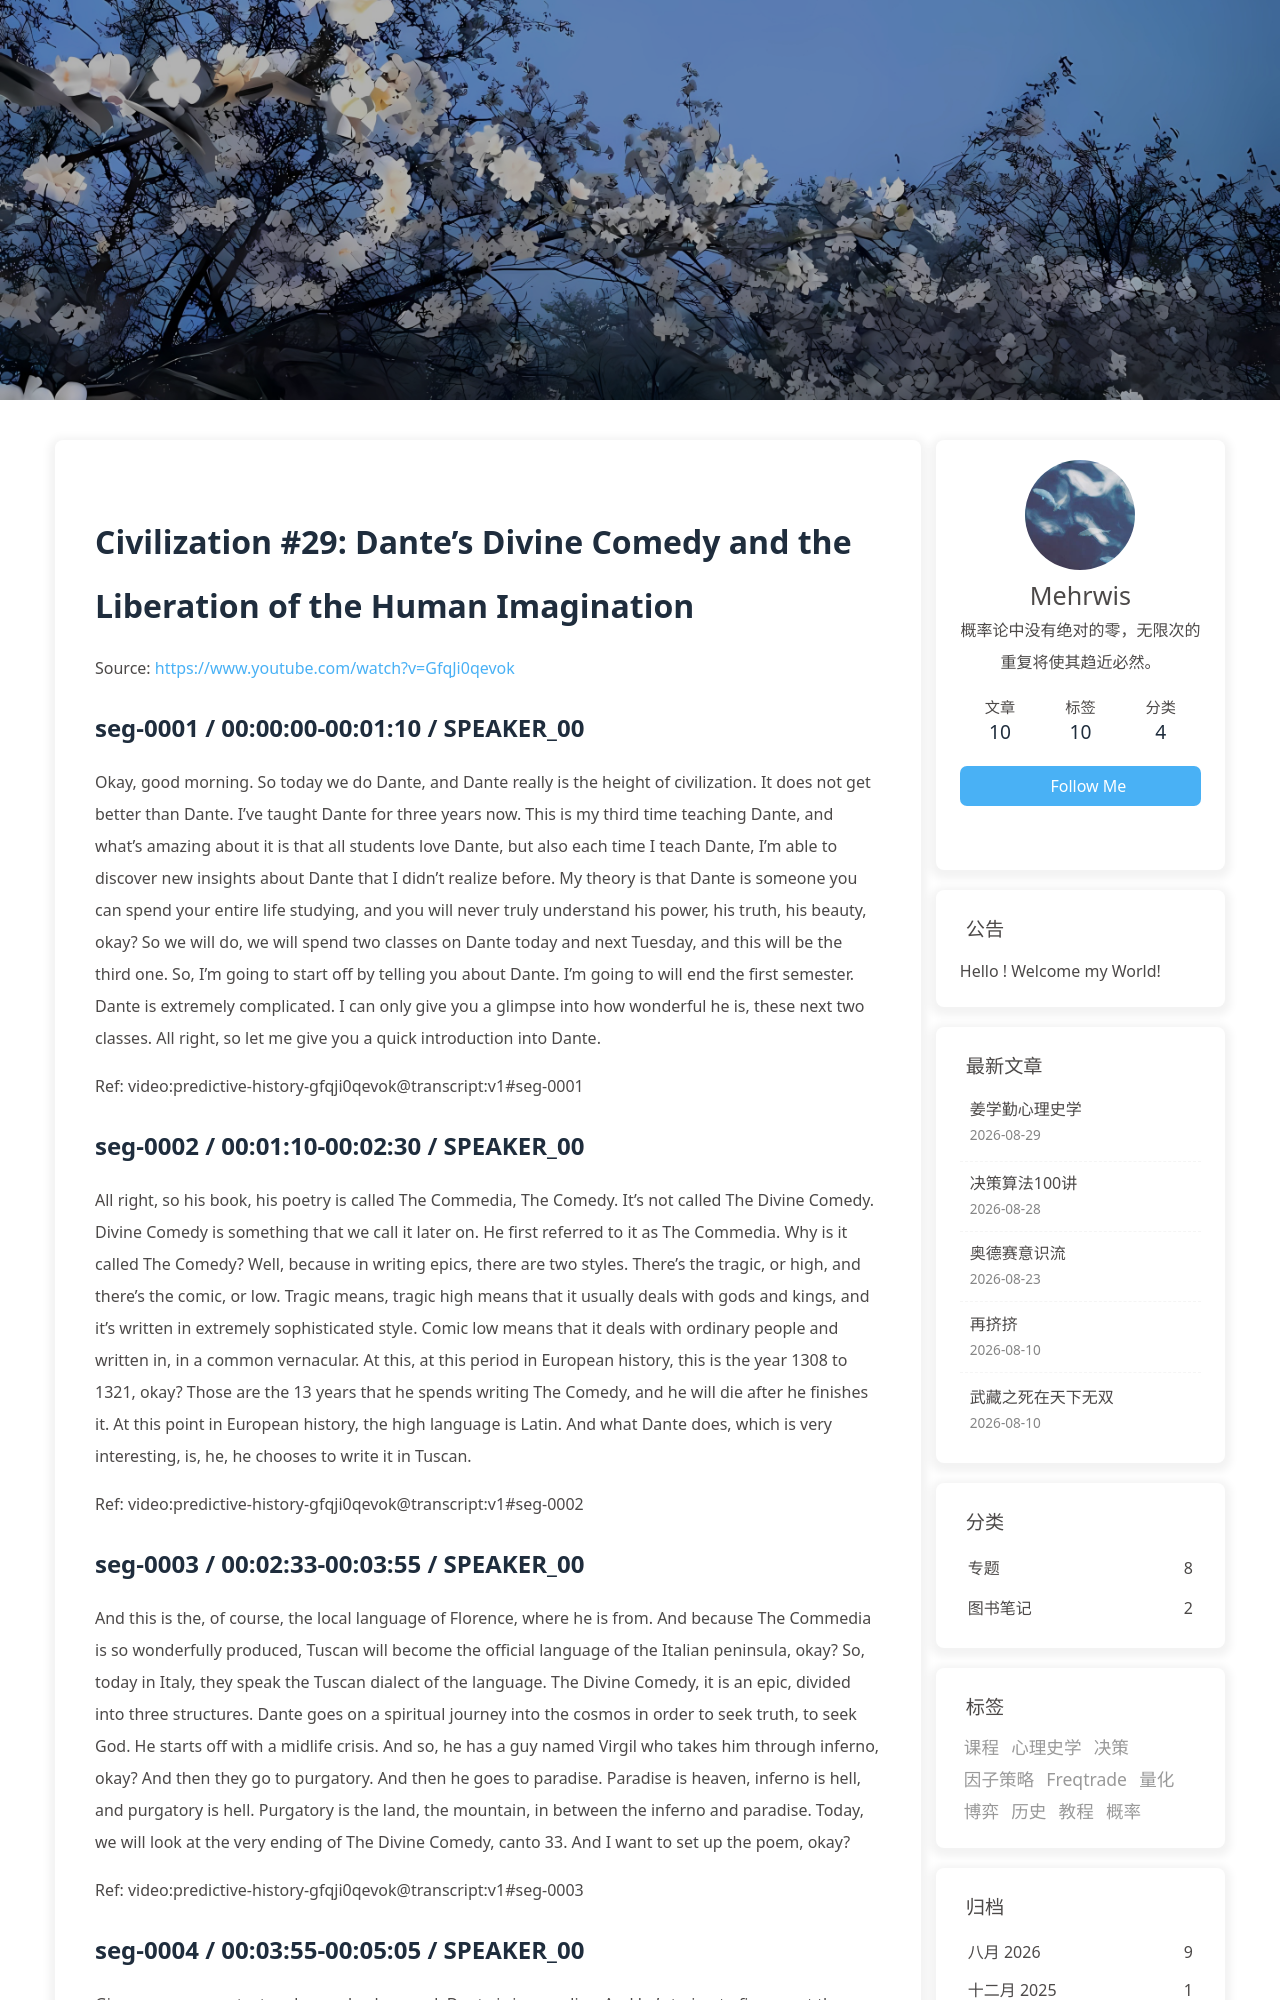

repository: morewhyhan/morewhyhan.github.io · page: book/psychohistory/2-Civilization/029-29-dante-s-divine-comedy-and-the-liberation-of-the-human-imagination.html · generator: jekyll

# Civilization #29:  Dante's Divine Comedy and the Liberation of the Human Imagination

Source: https://www.youtube.com/watch?v=GfqJi0qevok

## seg-0001 / 00:00:00-00:01:10 / SPEAKER_00

Okay, good morning. So today we do Dante, and Dante really is the height of civilization. It does not get better than Dante. I've taught Dante for three years now. This is my third time teaching Dante, and what's amazing about it is that all students love Dante, but also each time I teach Dante, I'm able to discover new insights about Dante that I didn't realize before. My theory is that Dante is someone you can spend your entire life studying, and you will never truly understand his power, his truth, his beauty, okay? So we will do, we will spend two classes on Dante today and next Tuesday, and this will be the third one. So, I'm going to start off by telling you about Dante. I'm going to will end the first semester. Dante is extremely complicated. I can only give you a glimpse into how wonderful he is, these next two classes. All right, so let me give you a quick introduction into Dante.

Ref: video:predictive-history-gfqji0qevok@transcript:v1#seg-0001

## seg-0002 / 00:01:10-00:02:30 / SPEAKER_00

All right, so his book, his poetry is called The Commedia, The Comedy. It's not called The Divine Comedy. Divine Comedy is something that we call it later on. He first referred to it as The Commedia. Why is it called The Comedy? Well, because in writing epics, there are two styles. There's the tragic, or high, and there's the comic, or low. Tragic means, tragic high means that it usually deals with gods and kings, and it's written in extremely sophisticated style. Comic low means that it deals with ordinary people and written in, in a common vernacular. At this, at this period in European history, this is the year 1308 to 1321, okay? Those are the 13 years that he spends writing The Comedy, and he will die after he finishes it. At this point in European history, the high language is Latin. And what Dante does, which is very interesting, is, he, he chooses to write it in Tuscan.

Ref: video:predictive-history-gfqji0qevok@transcript:v1#seg-0002

## seg-0003 / 00:02:33-00:03:55 / SPEAKER_00

And this is the, of course, the local language of Florence, where he is from. And because The Commedia is so wonderfully produced, Tuscan will become the official language of the Italian peninsula, okay? So, today in Italy, they speak the Tuscan dialect of the language. The Divine Comedy, it is an epic, divided into three structures. Dante goes on a spiritual journey into the cosmos in order to seek truth, to seek God. He starts off with a midlife crisis. And so, he has a guy named Virgil who takes him through inferno, okay? And then they go to purgatory. And then he goes to paradise. Paradise is heaven, inferno is hell, and purgatory is hell. Purgatory is the land, the mountain, in between the inferno and paradise. Today, we will look at the very ending of The Divine Comedy, canto 33. And I want to set up the poem, okay?

Ref: video:predictive-history-gfqji0qevok@transcript:v1#seg-0003

## seg-0004 / 00:03:55-00:05:05 / SPEAKER_00

Give you some context and some background. Dante is in paradise. And he's trying to figure out the spiritual truth underlying the universe. And then, he says, as he goes on this journey, he concludes his journey by meeting God, okay? But the problem with God is, no one knows what it is. It's a mystery. It's the biggest mystery in the universe. What is God? God is there, right there. But no one knows what it is. God is surrounded by a heavenly host. These are angels that have proved themselves worthy to be around God. And these include people like Mary, the mother of Jesus, as well as Rachel and Leah, who we learned about when we did the Hebrew Bible. And they have absolutely no idea who God is either, okay? They're in a place called the Imperium. And Dante is being guided by a man named Bernard, an angel. Okay, St. Bernard.

Ref: video:predictive-history-gfqji0qevok@transcript:v1#seg-0004
